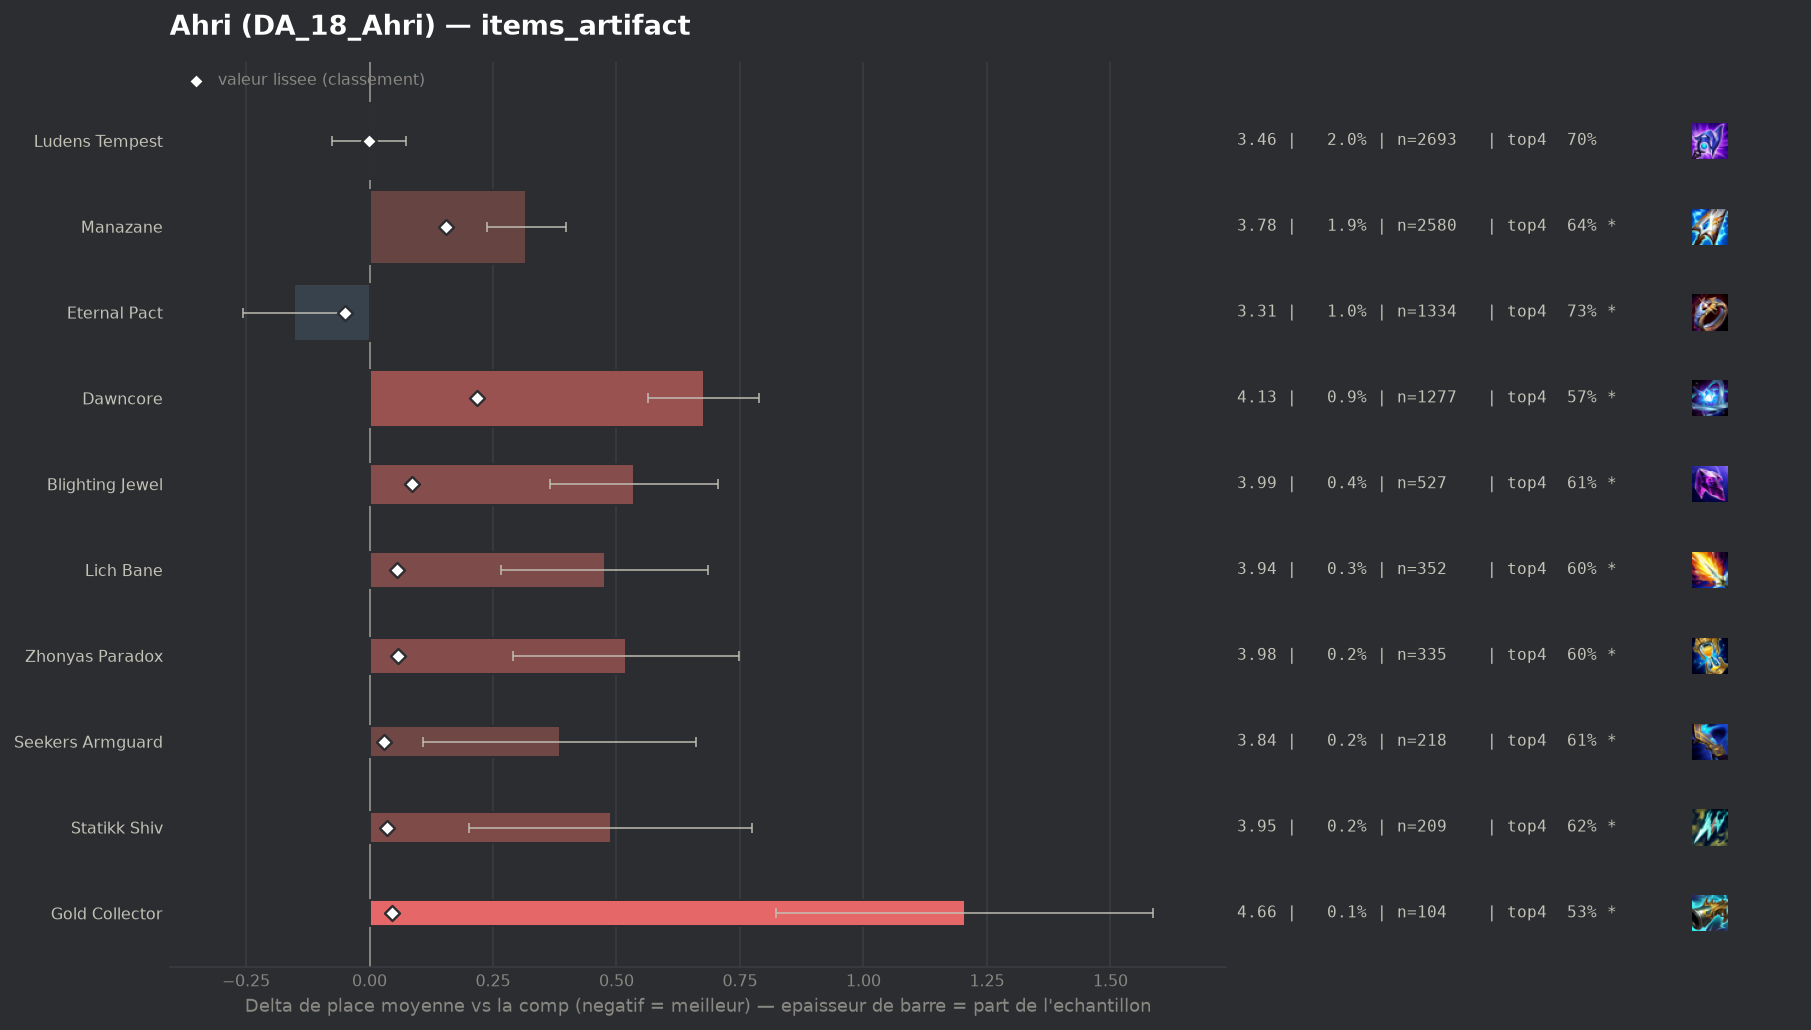

The table this chart was drawn from, first rows:
group, label, n, share, avg_place, shrunk_avg, score, d_avg, d_avg_pess, impact, d_top4, win, top2, top4, sd, z, p, significant
populaire, Eternal Pact, 1334, 0.009884, 3.307, 3.409, -0.05, -0.152, -0.046, 0.0005, 0.0266, 0.2121, 0.4378, 0.7271, 1.957, -2.81, 0.00488, True
populaire, Ludens Tempest, 2693, 0.01995, 3.458, 3.458, -0.001, -0.001, 0.0, 0.0, 0.0017, 0.1961, 0.381, 0.7022, 1.953, -0.03, 0.9774, False
, Infinity Force, 85, 0.0006298, 3.694, 3.466, 0.007, 0.235, 0.0, -0.0, -0.0064, 0.1412, 0.3176, 0.6941, 2.047, 1.06, 0.2895, False
, Mittens, 44, 0.000326, 4.068, 3.469, 0.01, 0.609, 0.02, -0.0, -0.0641, 0.0455, 0.25, 0.6364, 1.993, 2.03, 0.04263, True
, Artifact Talisman Of Ascension, 74, 0.0005483, 3.824, 3.469, 0.01, 0.365, 0.0, -0.0, -0.0519, 0.1081, 0.3108, 0.6486, 1.906, 1.65, 0.09915, False
, Wits End, 60, 0.0004446, 3.983, 3.47, 0.011, 0.524, 0.003, -0.0, -0.0672, 0.0833, 0.3167, 0.6333, 2.061, 1.97, 0.04884, True
, Gamblers Blade, 74, 0.0005483, 3.892, 3.47, 0.012, 0.433, 0.0, -0.0, -0.0924, 0.1892, 0.3243, 0.6081, 2.209, 1.69, 0.09188, False
, Navori Flickerblade, 88, 0.000652, 4.091, 3.479, 0.02, 0.632, 0.229, -0.0, -0.0982, 0.1023, 0.2273, 0.6023, 1.928, 3.07, 0.00212, True
populaire, Seekers Armguard, 218, 0.001615, 3.844, 3.488, 0.029, 0.385, 0.109, -0.0, -0.095, 0.1789, 0.3211, 0.6055, 2.077, 2.74, 0.00623, True
populaire, Statikk Shiv, 209, 0.001549, 3.947, 3.494, 0.035, 0.488, 0.202, -0.0001, -0.0785, 0.1531, 0.3014, 0.622, 2.108, 3.35, 0.00081, True
populaire, Gold Collector, 104, 0.0007706, 4.663, 3.504, 0.045, 1.205, 0.822, -0.0, -0.1717, 0.0481, 0.1346, 0.5288, 1.988, 6.18, 0.0, True
populaire, Lich Bane, 352, 0.002608, 3.935, 3.514, 0.055, 0.476, 0.266, -0.0001, -0.1011, 0.1307, 0.3097, 0.5994, 2.008, 4.44, 1e-05, True
populaire, Zhonyas Paradox, 335, 0.002482, 3.979, 3.516, 0.057, 0.52, 0.291, -0.0001, -0.1035, 0.1582, 0.3075, 0.597, 2.136, 4.45, 1e-05, True
populaire, Blighting Jewel, 527, 0.003905, 3.994, 3.546, 0.087, 0.535, 0.365, -0.0003, -0.0952, 0.1006, 0.2884, 0.6053, 1.987, 6.17, 0.0, True
populaire, Manazane, 2580, 0.01912, 3.776, 3.614, 0.155, 0.317, 0.238, -0.003, -0.0598, 0.1663, 0.326, 0.6407, 2.05, 7.8, 0.0, True
populaire, Dawncore, 1277, 0.009462, 4.135, 3.676, 0.217, 0.677, 0.564, -0.0021, -0.1281, 0.1175, 0.2616, 0.5724, 2.046, 11.77, 0.0, True
